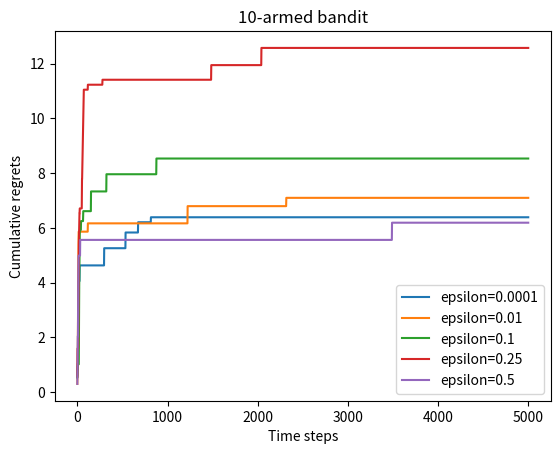

Source code (Python):
import numpy as np
import matplotlib.pyplot as plt


class BernoulliBandit:
    def __init__(self, K) -> None:
        self.probs = np.random.uniform(size=K)
        self.best_idx = np.argmax(self.probs)
        self.best_prob = self.probs[self.best_idx]
        self.K = K 
    
    def step(self, k):
        # Return reward for one-step.
        if np.random.rand() < self.probs[k]:
            return 1  # With price.
        else:
            return 0  # No price.


class Solver:
    def __init__(self, bandit) -> None:
        self.bandit = bandit
        self.counts = np.zeros(self.bandit.K)
        self.regret = 0
        self.actions = []
        self.regrets = []

    def update_regret(self, k):
        self.regret += self.bandit.best_prob - self.bandit.probs[k]
        self.regrets.append(self.regret)

    def run_one_step(self):
        # return the action
        raise NotImplementedError
    
    def run(self, num_steps):
        for _ in range(num_steps):
            k = self.run_one_step()
            self.counts[k] += 1
            self.actions.append(k)
            self.update_regret(k)


class EpsilonGreedy(Solver):
    def __init__(self, bandit, epsilon=0.01, init_prob=1.0) -> None:
        super().__init__(bandit)
        self.epsilon = epsilon
        self.estimates = np.array([init_prob] * self.bandit.K)

        self.total_count = 0

    def run_one_step(self):
        self.total_count += 1

        #if np.random.random() < self.epsilon:
        if np.random.random() < 1. / self.total_count:
            # choose action
            k = np.random.randint(0, self.bandit.K)
        else:
            k = np.argmax(self.estimates)
        
        # reward 
        r = self.bandit.step(k)

        # Q(a) = Q(a) + 1 / (Count(a)) (r - Q(a))
        self.estimates[k] += 1. / (self.counts[k] + 1) * (r - self.estimates[k])

        return k


def plot_results(solvers, solver_names):
    for idx, _solver in enumerate(solvers):
        time_list = range(len(_solver.regrets))
        plt.plot(time_list, _solver.regrets, label=solver_names[idx])

    plt.xlabel('Time steps')
    plt.ylabel('Cumulative regrets')
    plt.title('%d-armed bandit' % solvers[0].bandit.K)
    plt.legend()
    plt.show()

np.random.seed(1)
K = 10
bandit_10_arm = BernoulliBandit(K)

#epsilon_greedy_solver = EpsilonGreedy(bandit_10_arm, epsilon=0.01)
#epsilon_greedy_solver.run(5000)
#print('Cumulative regret:', epsilon_greedy_solver.regret)
#plot_results([epsilon_greedy_solver], ['EpsilionGreedy'])


np.random.seed(0)
epsilons = [1e-4, 0.01, 0.1, 0.25, 0.5]
epsilon_greedy_solver_list = [
    EpsilonGreedy(bandit_10_arm, epsilon=e) for e in epsilons
]
epsilon_greedy_solver_names = ["epsilon={}".format(e) for e in epsilons]
for solver in epsilon_greedy_solver_list:
    solver.run(5000)

plot_results(epsilon_greedy_solver_list, epsilon_greedy_solver_names)

